Photos from the image-classification dataset "FOD" in the GitHub repository pardhu-inst/FOD_Dataset. Its 3 classes are: concrete, metal, plastic.

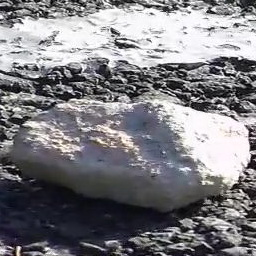
Label: concrete

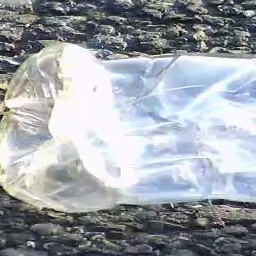
Label: plastic

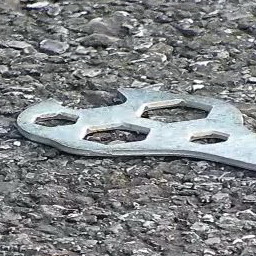
Label: metal

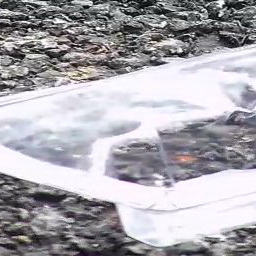
Label: plastic

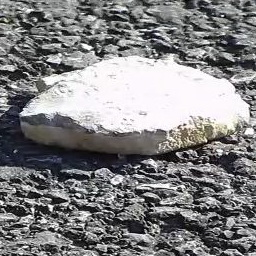
Label: concrete

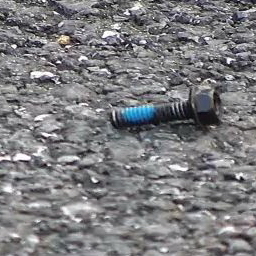
Label: metal
